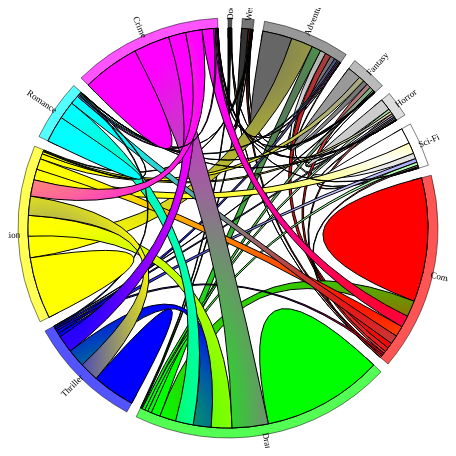
D3 v6 page, settled after 360 driven frames (6 s of simulated time); the page loaded 1 data file(s).




    var dict = {
      "Documentary": 0,
      "Western": 1,
      "Adventure": 2,
      "Fantasy": 3,
      "Horror": 4,
      "Sci-Fi": 5,
      "Comedy": 6,
      "Drama": 7,
      "Thriller": 8,
      "Action": 9,
      "Romance": 10,
      "Crime": 11
    }
    var genres = [
      "Documentary",
      "Western",
      "Adventure",
      "Fantasy",
      "Horror",
      "Sci-Fi",
      "Comedy",
      "Drama",
      "Thriller",
      "Action",
      "Romance",
      "Crime"
    ]
    const colors = ["#000000", "#333333", "#666666", "#999999", "#cccccc", "#ffffff", "#ff0000", "#00ff00", "#0000ff", "#ffff00", "#00ffff", "#ff00ff"];

    var matrix = new Array(12);
    for (var i = 0; i < matrix.length; i++) {
      matrix[i] = new Array(12).fill(0);
    }
    var missing=[];

    const data = d3.csv("./dataset/df_final_with_additional_info.csv").then(data => {

      // Get the list of genres
      data.forEach(function (d) {

        var extracted = d.genres.split(",");
        for (var i = 0; i < extracted.length; i++) {
          for (var j = 0; j < extracted.length; j++) {

            matrix[dict[extracted[i]]][dict[extracted[j]]] += 1;

          }
        }

        for (var i = 0; i < d.genres.length; i++) {
          var extracted = d.genres.split(",");
          for (var j = 0; j < extracted.length; j++) {
            if (!dict.hasOwnProperty(extracted[j]) && !missing.includes(extracted[j])) {
              missing.push(extracted[j])
            }
          }
        }
    

    });
    console.log(missing)


    /*var sum = 0

    for (var i = 0; i < matrix[0].length; i++) {
      sum += matrix[i][i]
    }

    sum = sum / 23.0
    var count = 0

    for (var i = 0; i < 23; i++) {
      if (matrix[i][i] >= sum) {
        count += 1
      }
    }
    console.log(count)*/



    const svg = d3.select("#my_dataviz")
      .append("svg")
      .attr("width", 440)
      .attr("height", 440)
      .append("g")
      .attr("transform", "translate(220,220)")

    const res = d3.chord()
      .padAngle(0.05)     // padding between entities (black arc)
      .sortSubgroups(d3.descending)
      (matrix)

    svg
      .datum(res)
      .append("g")
      .selectAll("g")
      .data(function (d) { return d.groups; })
      .join("g")
      .attr("class", "chord")

      //al momento evidenzia soltanto la parte in alto degli archi ma non tutto il collegamento. Che classe devo usare??
      .on("mouseover", function (d) {
        d3.select(this)
          .selectAll("path")
          .style("fill", d => colors[d.index])
          .style("stroke", d => colors[d.index])
          .style("stroke-width", 3)


      })
      .on("mouseout", function (d) {
        d3.select(this)
          .selectAll("path")
          .style("fill", d => colors[d.index])
          .style("stroke", "#000")
          .style("stroke-width", .5)

      })
      .append("path")
      .style("fill", (d, i) => colors[i])
      .style("stroke", "black")
      .attr("d", d3.arc()
        .innerRadius(200)
        .outerRadius(210)
      )


    const group = svg
      .datum(res)
      .append("g")
      .selectAll("g")
      .data(d => d.groups)
      .enter()

    group.append("g")
      .append("path")
      .style("fill", "grey")
      .style("stroke", "black")
      .attr("d", d3.arc()
        .innerRadius(190)
        .outerRadius(200)
      )



    // Add one gradient for each link
    var gradient = svg.append('defs').selectAll("radialGradient")
      .data(res)
      .enter()
      .append("radialGradient")
      .attr("id", function (d) {
        return "gradient-" + d.source.index + '-' + d.target.index;
      })
      .each(function (d) {
        var centerAngle = (d.source.endAngle - d.source.startAngle) / 2;
        centerAngle += d.source.startAngle;
        const radius = 0.5;

        d3.select(this)
          .attr('cx', function () {
            return Math.sin(centerAngle) * radius + 0.5;
          })
          .attr('cy', function () {
            return -Math.cos(centerAngle) * radius + 0.5;
          })
          .attr('r', 1);
      });

    gradient.append("stop")
      .attr('class', 'start')
      .attr("offset", "0%")
      .attr("stop-color", function (d) {
        return colors[d.source.index];
      })
      .attr("stop-opacity", 1);

    gradient.append("stop")
      .attr('class', 'end')
      .attr("offset", "100%")
      .attr("stop-color", function (d) {
        return colors[d.target.index];
      })
      .attr("stop-opacity", 1);



    svg
      .datum(res)
      .append("g")
      .selectAll("path")
      .data(d => d)
      .join("path")
      .attr("d", d3.ribbon()
        .radius(200)
      )
      //.style("fill", d => colors[d.source.index]) // colors depend on the source group. Change to target otherwise.
      .style("fill", function (d) {
        return "url(#gradient-" + d.source.index + '-' + d.target.index + ")";
      })
      .style("stroke", "black");


    group
      .selectAll(".group-tick-label")
      .data(d => {
        //console.log(d)
        return [{ value: genres[d.index], angle: (d.endAngle + d.startAngle) / 2 }];
      })
      .enter()
      .filter(d => d.value)
      .append("g")
      .attr("transform", d => `rotate(${d.angle * 180 / Math.PI - 90}) translate(200,0)`)
      .append("text")
      .attr("x", 8)
      .attr("dy", ".35em")
      .attr("transform", function (d) { return d.angle > Math.PI ? "rotate(180) translate(-16)" : null; })
      .style("text-anchor", function (d) { return d.angle > Math.PI ? "end" : null; })
      .text(d => d.value)
      .style("font-size", 9)


    });


  

### data: dataset/df_final_with_additional_info.csv
day, day_number, month, daytime, hour, title, duration, duration_with_advertising, channel, year, genres, rating, advertising, duration_mean, duration_with_advertising_mean, number_movies, sharing
Martedì, 25, gennaio, notte, 01:10, match point, 124, 125, Sky Cinema Due, 2005, Romance,Thriller,Drama, 7.6, 1, 117.5, 125.8, 61, 0.14
Lunedì, 24, gennaio, notte, 01:10, the blind side, 129, 130, Sky Cinema Due, 2009, Drama, 7.6, 1, 117.5, 125.8, 61, 0.14
Sabato, 29, gennaio, notte, 04:10, il profeta, 100, 155, Sky Cinema Due, 1968, Comedy, 6.1, 55, 117.5, 125.8, 61, 0.14
Venerdì, 7, gennaio, notte, 01:45, blow, 124, 125, Sky Cinema Due, 2001, Crime,Drama, 7.6, 1, 117.5, 125.8, 61, 0.14
Sabato, 22, gennaio, notte, 01:25, blow, 124, 125, Sky Cinema Due, 2001, Crime,Drama, 7.6, 1, 117.5, 125.8, 61, 0.14
Lunedì, 10, gennaio, notte, 01:15, devil's knot, 114, 115, Sky Cinema Due, 2013, Crime,Drama, 6.1, 1, 117.5, 125.8, 61, 0.14
Martedì, 4, gennaio, notte, 01:10, changeling, 141, 145, Sky Cinema Due, 2008, Crime,Drama, 7.7, 4, 117.5, 125.8, 61, 0.14
Sabato, 15, gennaio, notte, 03:15, c'era una volta il west, 165, 165, Sky Cinema Due, 1968, Western, 8.5, 0, 117.5, 125.8, 61, 0.14
Venerdì, 7, gennaio, notte, 03:50, romanzo criminale, 152, 155, Sky Cinema Due, 2005, Crime,Drama, 7.2, 3, 117.5, 125.8, 61, 0.14
Mercoledì, 26, gennaio, notte, 04:35, world trade center, 129, 130, Sky Cinema Due, 2006, Thriller,Drama, 5.9, 1, 117.5, 125.8, 61, 0.14
Sabato, 29, gennaio, notte, 01:35, the departed, 151, 155, Sky Cinema Due, 2006, Thriller,Crime,Drama, 8.5, 4, 117.5, 125.8, 61, 0.14
Giovedì, 13, gennaio, notte, 04:10, american history x, 119, 120, Sky Cinema Due, 1998, Drama, 8.5, 1, 117.5, 125.8, 61, 0.14
Venerdì, 21, gennaio, notte, 03:40, forrest gump, 142, 145, Sky Cinema Due, 1994, Romance,Drama, 8.8, 3, 117.5, 125.8, 61, 0.14
Giovedì, 27, gennaio, notte, 03:20, the rocky horror picture show, 100, 100, Sky Cinema Due, 1975, Comedy, 7.4, 0, 117.5, 125.8, 61, 0.14
Sabato, 22, gennaio, notte, 05:25, dark night, 90, 90, Sky Cinema Due, 2006, Horror, 6.1, 0, 117.5, 125.8, 61, 0.14
Mercoledì, 12, gennaio, notte, 01:10, american pastoral, 108, 110, Sky Cinema Due, 2016, Crime,Drama, 6.1, 2, 117.5, 125.8, 61, 0.14
Venerdì, 28, gennaio, notte, 01:25, blade runner, 117, 120, Sky Cinema Due, 1982, Action,Sci-Fi,Thriller, 8.1, 3, 117.5, 125.8, 61, 0.14
Giovedì, 20, gennaio, notte, 03:05, l'imbalsamatore, 100, 100, Sky Cinema Due, 2002, Romance,Drama, 7.0, 0, 117.5, 125.8, 61, 0.14
Domenica, 9, gennaio, notte, 05:25, le conseguenze dell'amore, 100, 105, Sky Cinema Due, 2004, Romance,Crime,Drama, 7.5, 5, 117.5, 125.8, 61, 0.14
Mercoledì, 12, gennaio, notte, 03:00, radiofreccia, 112, 115, Sky Cinema Due, 1998, Drama, 7.1, 3, 117.5, 125.8, 61, 0.14
Sabato, 1, gennaio, notte, 03:55, elle, 86, 135, Sky Cinema Due, 1995, Drama, 6.0, 49, 117.5, 125.8, 61, 0.14
Giovedì, 20, gennaio, pomeriggio, 13:35, la leggenda del pianista sull'oceano, 169, 170, Sky Cinema Due, 1998, Romance,Drama, 8.1, 1, 117.5, 125.8, 61, 0.075
Lunedì, 24, gennaio, pomeriggio, 13:20, in bruges, 107, 110, Sky Cinema Due, 2008, Comedy,Crime,Drama, 7.9, 3, 117.5, 125.8, 61, 0.075
Sabato, 15, gennaio, pomeriggio, 17:50, happy family, 68, 100, Sky Cinema Due, 2004, Documentary, 6.9, 32, 117.5, 125.8, 61, 0.075
Lunedì, 17, gennaio, pomeriggio, 15:40, atlas, 79, 100, Sky Cinema Due, 1961, Action,Adventure,Drama, 4.1, 21, 117.5, 125.8, 61, 0.075
Lunedì, 10, gennaio, pomeriggio, 13:20, forrest gump, 142, 145, Sky Cinema Due, 1994, Romance,Drama, 8.8, 3, 117.5, 125.8, 61, 0.075
Domenica, 16, gennaio, pomeriggio, 17:05, argo, 106, 125, Sky Cinema Due, 2004, Action,Comedy, 7.1, 19, 117.5, 125.8, 61, 0.075
Mercoledì, 5, gennaio, pomeriggio, 17:05, blade runner, 117, 125, Sky Cinema Due, 1982, Action,Sci-Fi,Thriller, 8.1, 8, 117.5, 125.8, 61, 0.075
Martedì, 11, gennaio, pomeriggio, 14:30, flags of our fathers, 135, 140, Sky Cinema Due, 2006, Action,Adventure,Drama, 7.1, 5, 117.5, 125.8, 61, 0.075
Giovedì, 27, gennaio, pomeriggio, 15:50, schindler's list, 195, 195, Sky Cinema Due, 1993, Drama, 8.9, 0, 117.5, 125.8, 61, 0.075
Giovedì, 6, gennaio, pomeriggio, 17:00, shiraz, 97, 120, Sky Cinema Due, 1928, Romance,Drama, 7.0, 23, 117.5, 125.8, 61, 0.075
Lunedì, 17, gennaio, pomeriggio, 17:20, shiraz, 97, 115, Sky Cinema Due, 1928, Romance,Drama, 7.0, 18, 117.5, 125.8, 61, 0.075
Martedì, 25, gennaio, pomeriggio, 13:30, la terra, 112, 120, Sky Cinema Due, 2006, Crime,Drama, 6.9, 8, 117.5, 125.8, 61, 0.075
Domenica, 9, gennaio, pomeriggio, 12:10, la terra, 112, 115, Sky Cinema Due, 2006, Crime,Drama, 6.9, 3, 117.5, 125.8, 61, 0.075
Martedì, 25, gennaio, pomeriggio, 17:15, ma che colpa abbiamo noi, 114, 125, Sky Cinema Due, 2003, Comedy, 6.2, 11, 117.5, 125.8, 61, 0.075
Sabato, 15, gennaio, pomeriggio, 14:00, ma che colpa abbiamo noi, 114, 120, Sky Cinema Due, 2003, Comedy, 6.2, 6, 117.5, 125.8, 61, 0.075
Mercoledì, 5, gennaio, sera, 23:05, michael clayton, 119, 125, Sky Cinema Due, 2007, Crime,Drama, 7.2, 6, 117.5, 125.8, 61, 0.095
Domenica, 23, gennaio, sera, 21:15, in bruges, 107, 110, Sky Cinema Due, 2008, Comedy,Crime,Drama, 7.9, 3, 117.5, 125.8, 61, 0.095
Lunedì, 31, gennaio, sera, 23:15, atlas, 79, 95, Sky Cinema Due, 1961, Action,Adventure,Drama, 4.1, 16, 117.5, 125.8, 61, 0.095
Domenica, 16, gennaio, sera, 21:15, atlas, 79, 95, Sky Cinema Due, 1961, Action,Adventure,Drama, 4.1, 16, 117.5, 125.8, 61, 0.095
Venerdì, 21, gennaio, sera, 19:35, atlas, 79, 100, Sky Cinema Due, 1961, Action,Adventure,Drama, 4.1, 21, 117.5, 125.8, 61, 0.095
Giovedì, 6, gennaio, sera, 23:20, the departed, 151, 155, Sky Cinema Due, 2006, Thriller,Crime,Drama, 8.5, 4, 117.5, 125.8, 61, 0.095
Giovedì, 20, gennaio, sera, 18:40, the departed, 151, 155, Sky Cinema Due, 2006, Thriller,Crime,Drama, 8.5, 4, 117.5, 125.8, 61, 0.095
Sabato, 1, gennaio, sera, 23:40, argo, 106, 125, Sky Cinema Due, 2004, Action,Comedy, 7.1, 19, 117.5, 125.8, 61, 0.095
Martedì, 4, gennaio, sera, 21:15, blade runner, 117, 125, Sky Cinema Due, 1982, Action,Sci-Fi,Thriller, 8.1, 8, 117.5, 125.8, 61, 0.095
… [head cut at 6 KiB]